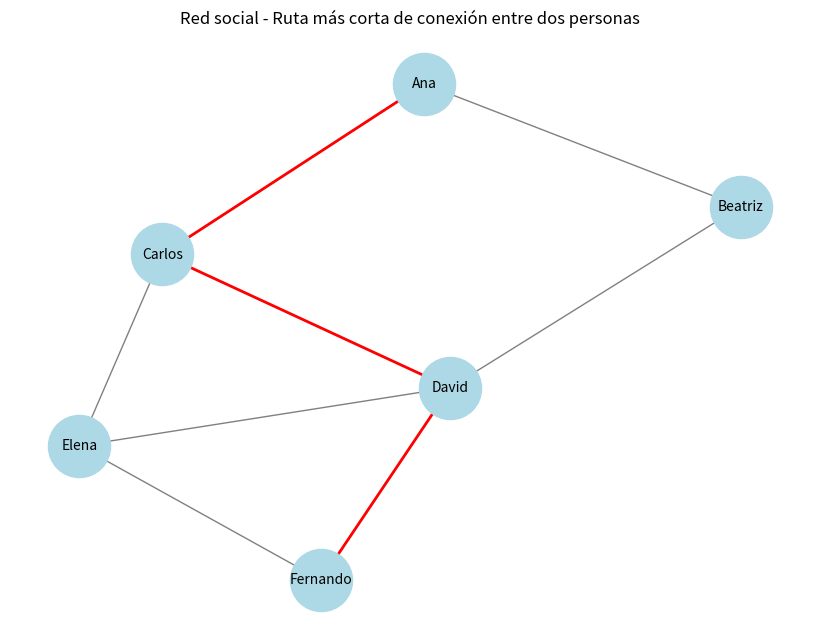

Write the Python code that produced this figure.
from collections import deque
import networkx as nx
import matplotlib.pyplot as plt
'''
Algoritmo BFS (Conexión en una red social)
Este código emplea el algoritmo de Búsqueda en Anchura (BFS) para determinar 
la conexión más corta entre dos personas dentro de una red social. Cada nodo 
representa a una persona y las conexiones indican relaciones de amistad. 
La salida del programa muestra el camino más eficiente para conectar a dos 
individuos dentro de la red y lo visualiza gráficamente.
'''
def bfs(graph, start, goal):
    queue = deque([[start]])  # Cola de rutas posibles
    visited = set()
    
    while queue:
        path = queue.popleft()
        node = path[-1]
        
        if node == goal:
            return path
        
        if node not in visited:
            visited.add(node)
            for neighbor in graph[node]:
                new_path = list(path)
                new_path.append(neighbor)
                queue.append(new_path)
    
    return None

def draw_graph(graph, path):
    G = nx.Graph()
    for node, neighbors in graph.items():
        for neighbor in neighbors:
            G.add_edge(node, neighbor)
    
    pos = nx.spring_layout(G)
    
    plt.figure(figsize=(8, 6))
    nx.draw(G, pos, with_labels=True, node_color='lightblue', edge_color='gray', node_size=2000, font_size=10)
    
    if path:
        path_edges = list(zip(path, path[1:]))
        nx.draw_networkx_edges(G, pos, edgelist=path_edges, edge_color='red', width=2)
    
    plt.title("Red social - Ruta más corta de conexión entre dos personas")
    plt.show()

# Grafo representando conexiones en una red social
social_network = {
    'Ana': ['Carlos', 'Beatriz'],
    'Carlos': ['Ana', 'David', 'Elena'],
    'Beatriz': ['Ana', 'David'],
    'David': ['Carlos', 'Beatriz', 'Elena', 'Fernando'],
    'Elena': ['Carlos', 'David', 'Fernando'],
    'Fernando': ['David', 'Elena']
}

start, goal = 'Ana', 'Fernando'
path = bfs(social_network, start, goal)
print(f"La conexión más corta entre {start} y {goal} es: {path}")

draw_graph(social_network, path)
